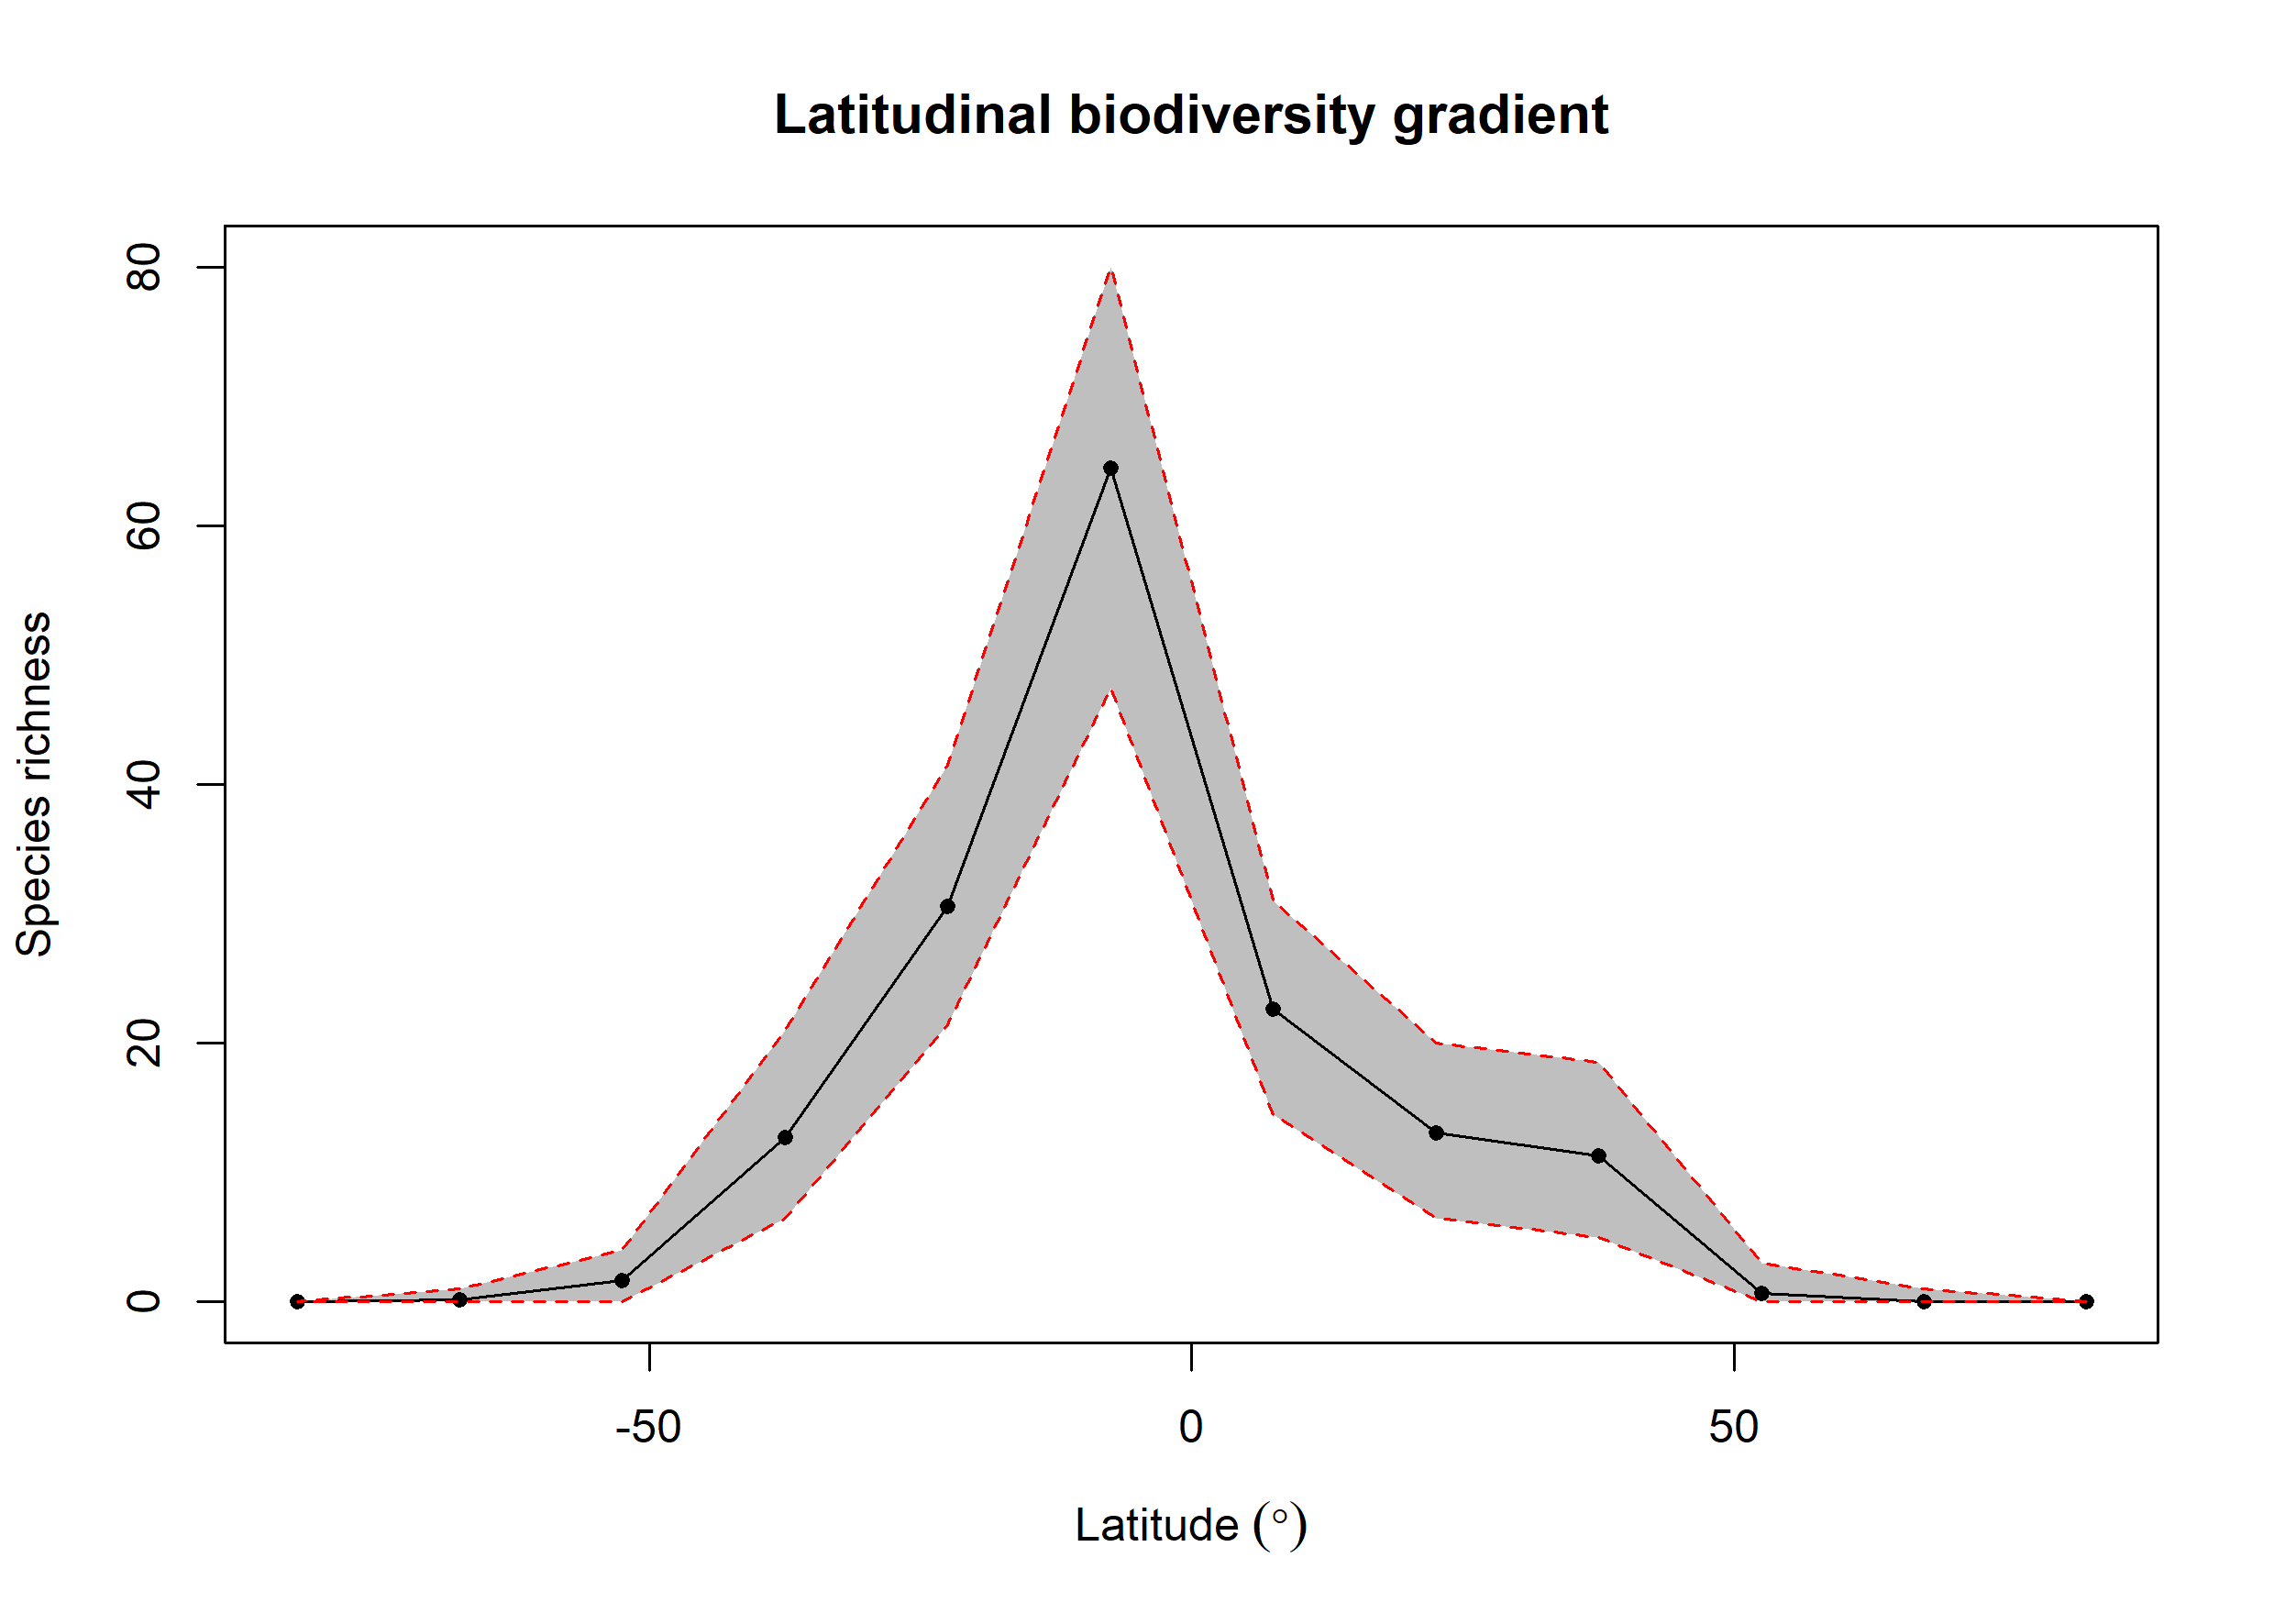

The file beside this chart, header and first rows:
bin, max, min, mid, hemisphere, mean_richness, CI.Lower, CI.Upper
1, 90, 75, 82.5, N, 0.01, 0, 0
2, 75, 60, 67.5, N, 0.06, 0, 1
3, 60, 45, 52.5, N, 0.69, 0, 3
4, 45, 30, 37.5, N, 11.33, 5, 18.52
5, 30, 15, 22.5, N, 13.11, 6.475, 20
6, 15, 0, 7.5, N, 22.67, 14.47, 31
7, 0, -15, -7.5, S, 64.48, 47.48, 80.05
8, -15, -30, -22.5, S, 30.56, 21.48, 41.52
9, -30, -45, -37.5, S, 12.7, 6.475, 21
10, -45, -60, -52.5, S, 1.69, 0, 4
11, -60, -75, -67.5, S, 0.16, 0, 1
12, -75, -90, -82.5, S, 0.01, 0, 0
